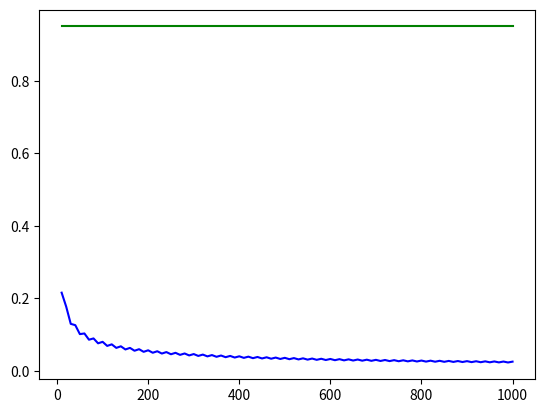

Recreate this plot in Python.
from math import log2, comb
import matplotlib.pyplot as plt

EPSILON = 0.05

def binary_source_entropy(p):
    return -p*log2(p) - (1-p)*log2(1-p) 


p = 0.45
H = binary_source_entropy(p)



probs = []
lower_bounds = []

for n in range(10, 1000+1, 10):
    
    prob = comb(n, int(n*p))*pow(p, n*p)*pow(1-p, n-n*p)

    lower_bound = 1-EPSILON

    print(f"prob {prob}")

    probs.append(prob)
    lower_bounds.append(lower_bound)



n = list(range(10, 1000+1, 10))
fig = plt.figure()
ax = fig.add_subplot(1, 1, 1)
line, = ax.plot(n, probs, color='blue')
line, = ax.plot(n, lower_bounds, color='green')

plt.show()